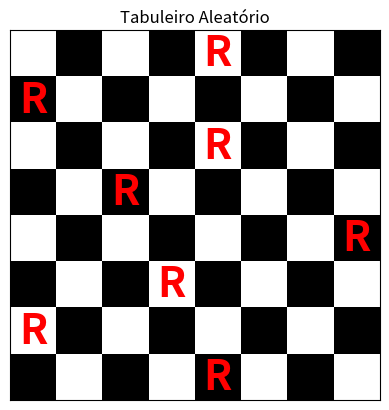
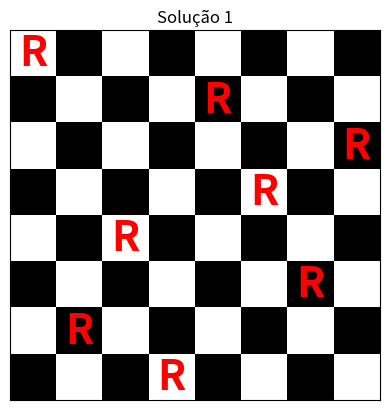
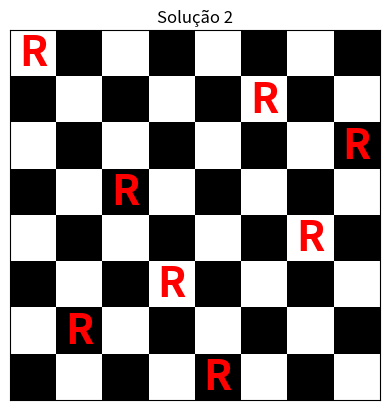
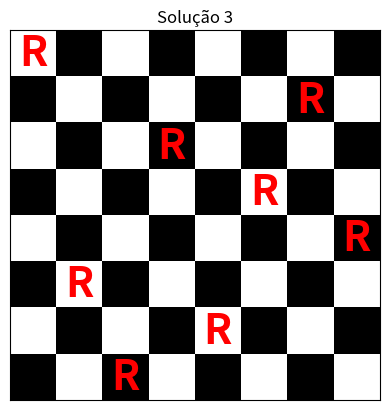
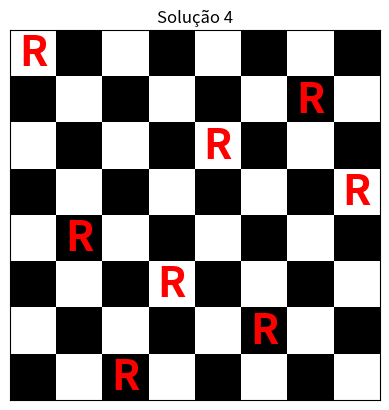
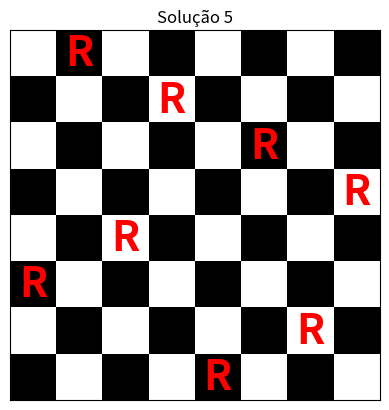
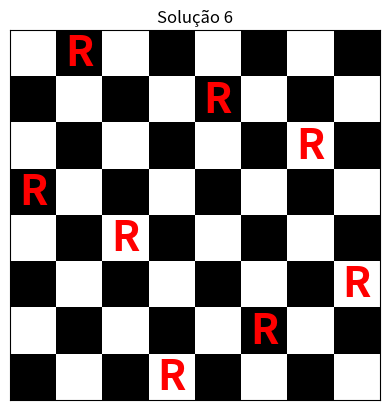
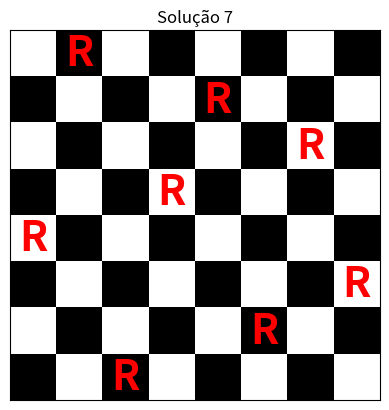
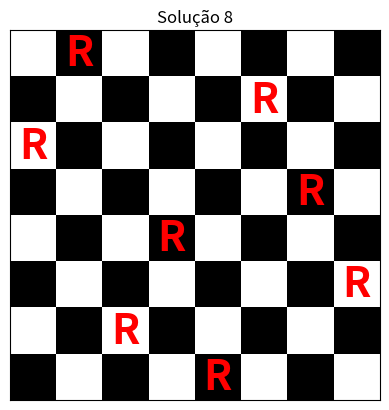
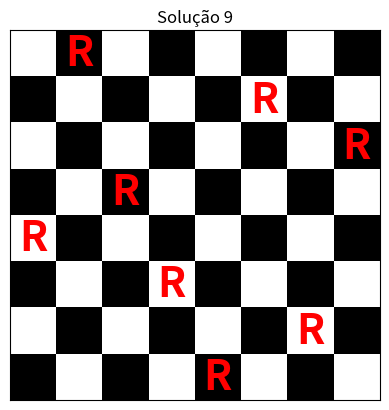
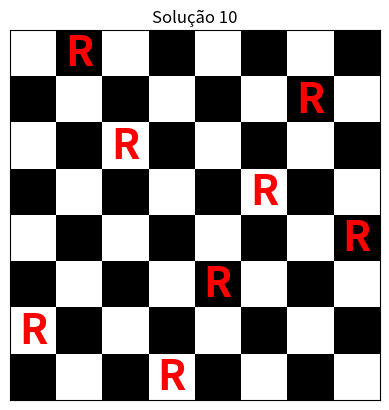
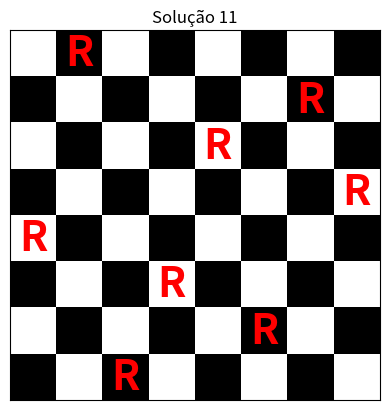
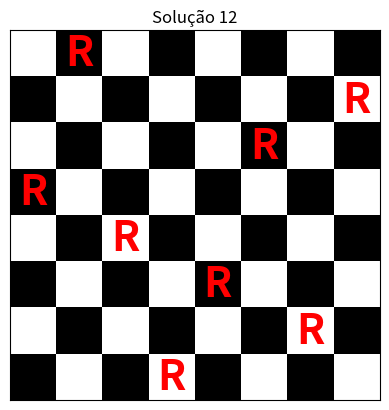
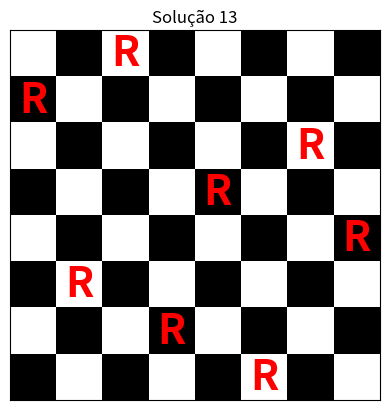
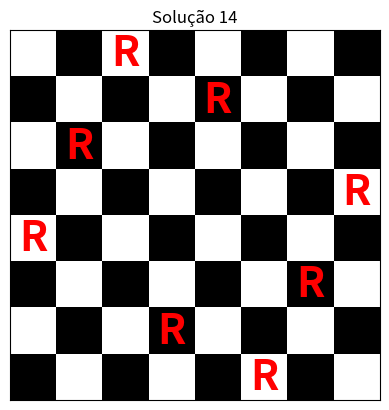
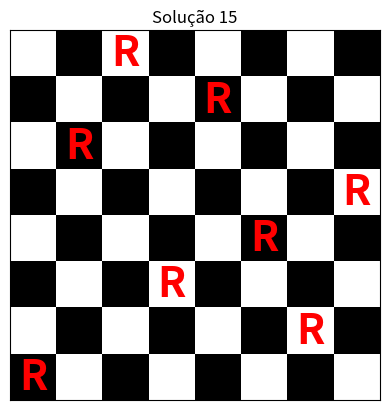

Write the Python code that produced these figures, in order.
import numpy as np
import matplotlib.pyplot as plt
import random
from collections import deque

# Função para plotar o tabuleiro com as rainhas
def plot_tabuleiro(positions, title="Tabuleiro"):
    """
    Esta função desenha o tabuleiro 8x8 e posiciona as rainhas de acordo com 'positions'.
    Cada rainha é representada pela letra 'R' vermelha em um tabuleiro de xadrez padrão.
    """
    fig, ax = plt.subplots()  # Cria uma figura e um eixo para o gráfico
    ax.set_title(title)  # Define o título da figura

    # Cria o tabuleiro de xadrez com casas alternadas (brancas e pretas)
    board = np.zeros((8, 8))  # Inicializa o tabuleiro como uma matriz 8x8 de zeros
    for i in range(8):
        for j in range(8):
            if (i + j) % 2 == 0:
                board[i, j] = 1  # Define as casas brancas (valores 1)
            else:
                board[i, j] = 0  # Define as casas pretas (valores 0)

    # Mostra o tabuleiro com um esquema de cores cinza (0 = preto, 1 = branco)
    ax.imshow(board, cmap='gray')

    # Posiciona as rainhas no tabuleiro, com a letra 'R' em vermelho
    for pos in positions:
        ax.text(pos[1], pos[0], 'R', ha='center', va='center', color='red', fontsize=30, fontweight='bold')

    plt.xticks([])  # Remove os números dos eixos X
    plt.yticks([])  # Remove os números dos eixos Y
    plt.show()  # Exibe o tabuleiro

# Função para gerar posições aleatórias das rainhas
def gerar_posicoes_aleatorias():
    """
    Gera uma configuração aleatória inicial de rainhas.
    Coloca uma rainha em cada linha, mas em colunas aleatórias.
    """
    posicoes = []
    for i in range(8):
        # Gera uma posição aleatória para cada linha do tabuleiro
        posicoes.append((i, random.randint(0, 7)))  # Cada rainha em uma linha diferente
    return posicoes

# Função para verificar se duas rainhas se atacam
def se_atacam(pos1, pos2):
    """
    Verifica se duas rainhas, localizadas nas posições 'pos1' e 'pos2', se atacam.
    Duas rainhas se atacam se estiverem na mesma linha, coluna ou diagonal.
    """
    # Verifica se estão na mesma linha (pos1[0] == pos2[0])
    # Verifica se estão na mesma coluna (pos1[1] == pos2[1])
    # Verifica se estão na mesma diagonal (diferença entre as linhas é igual à diferença entre as colunas)
    return pos1[0] == pos2[0] or pos1[1] == pos2[1] or abs(pos1[0] - pos2[0]) == abs(pos1[1] - pos2[1])

# Função para verificar se o tabuleiro é seguro (não há ataques)
def eh_seguro(positions):
    """
    Verifica se uma configuração de rainhas é segura, ou seja, se nenhuma rainha ataca outra.
    """
    for i in range(len(positions)):
        for j in range(i + 1, len(positions)):
            # Verifica se a rainha na posição i e na posição j se atacam
            if se_atacam(positions[i], positions[j]):
                return False  # Se alguma rainha ataca outra, a configuração não é segura
    return True  # Se não houver ataques, a configuração é segura

# Função para resolver o problema das 8 rainhas com busca em largura, gerando todas as soluções
def bfs_resolver_8_rainhas():
    """
    Utiliza a busca em largura (BFS) para encontrar todas as soluções do problema das 8 rainhas.
    Retorna uma lista contendo todas as soluções válidas.
    """
    fila = deque([[]])  # Inicializa a fila com uma lista vazia (tabuleiro vazio)
    solucoes = []  # Lista que armazenará todas as soluções encontradas
    
    # Enquanto houver estados para explorar na fila
    while fila:
        state = fila.popleft()  # Remove o primeiro estado da fila
        if len(state) == 8:
            # Se o estado tem 8 rainhas e é seguro, então é uma solução
            if eh_seguro(state):
                solucoes.append(state)  # Adiciona a solução à lista de soluções
        else:
            # Expande o estado atual, adicionando rainhas em colunas possíveis
            for col in range(8):
                novo_estado = state + [(len(state), col)]  # Adiciona uma nova rainha na próxima linha
                if eh_seguro(novo_estado):  # Se o novo estado for seguro, adiciona à fila
                    fila.append(novo_estado)
    
    return solucoes  # Retorna todas as soluções encontradas

# Passo 1: Gerar e plotar tabuleiro com rainhas aleatórias
posicoes_aleatorias = gerar_posicoes_aleatorias()
plot_tabuleiro(posicoes_aleatorias, title="Tabuleiro Aleatório")

# Passo 2: Resolver o problema das 8 rainhas usando BFS e encontrar todas as soluções
todas_solucoes = bfs_resolver_8_rainhas()

# Passo 3: Mostrar todas as soluções encontradas
print(f"Total de soluções encontradas: {len(todas_solucoes)}")

# Itera por todas as soluções encontradas e as plota uma a uma
for idx, solucao in enumerate(todas_solucoes):
    plot_tabuleiro(solucao, title=f"Solução {idx+1}")